Run: headless pygame with SDL's dummy video driver; simulated clock (each Clock.tick advances the game by its frame time, no real sleeping); random seed 0; keys injected as events and as key.get_pressed() state; no mouse input.
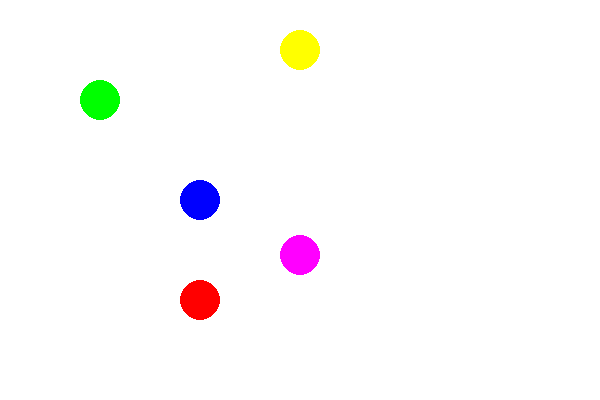
Frame 1 of 4 · flips 1–60 · no input
Frame 2 of 4 · flips 61–180 · tapped SPACE, RETURN · held RIGHT (→), D · screen unchanged from frame 1, image omitted
Frame 3 of 4 · flips 181–300 · held DOWN (↓), S · screen unchanged from frame 2, image omitted
Frame 4 of 4 · flips 301–420 · held LEFT (←), A, UP (↑), W · screen unchanged from frame 3, image omitted

The pygame program that drew these frames:

import pygame
import sys
pygame.init()

W,H = 600,400

screen = pygame.display.set_mode((W, H))
pygame.display.set_caption("my game")
clock = pygame.time.Clock()
FPS = 60

WHITE = (255,255,255)
BLUE = (0,0,255)
GREEN = (0,255,0)
RED = (255,0,0)
YELLOW = (255,255,0)
PURPLE = (255,0,255)
#pygame.draw.rect(screen,BLUE,(10,10,50,100),2)
pygame.draw.circle(screen,BLUE,(300,250),10)
pygame.display.update()

#x = W // 2
#y = H // 2
#speed = 5
while True:
    for event in pygame.event.get():
        if event.type == pygame.QUIT:
            exit()
#    keys = pygame.key.get_pressed()
#    if keys[pygame.K_LEFT]:
#        x-=speed
#    elif keys[pygame.K_RIGHT]:
#        x += speed
    screen.fill(WHITE)
    r = 20
    pygame.draw.circle(screen,PURPLE,(300,255),r)
    pygame.draw.circle(screen,BLUE,(200,200),r)
    pygame.draw.circle(screen,RED,(200,300),r)
    pygame.draw.circle(screen,GREEN,(100,100),r)
    pygame.draw.circle(screen,YELLOW,(300,50),r)
    pygame.display.update()
    clock.tick(FPS)
